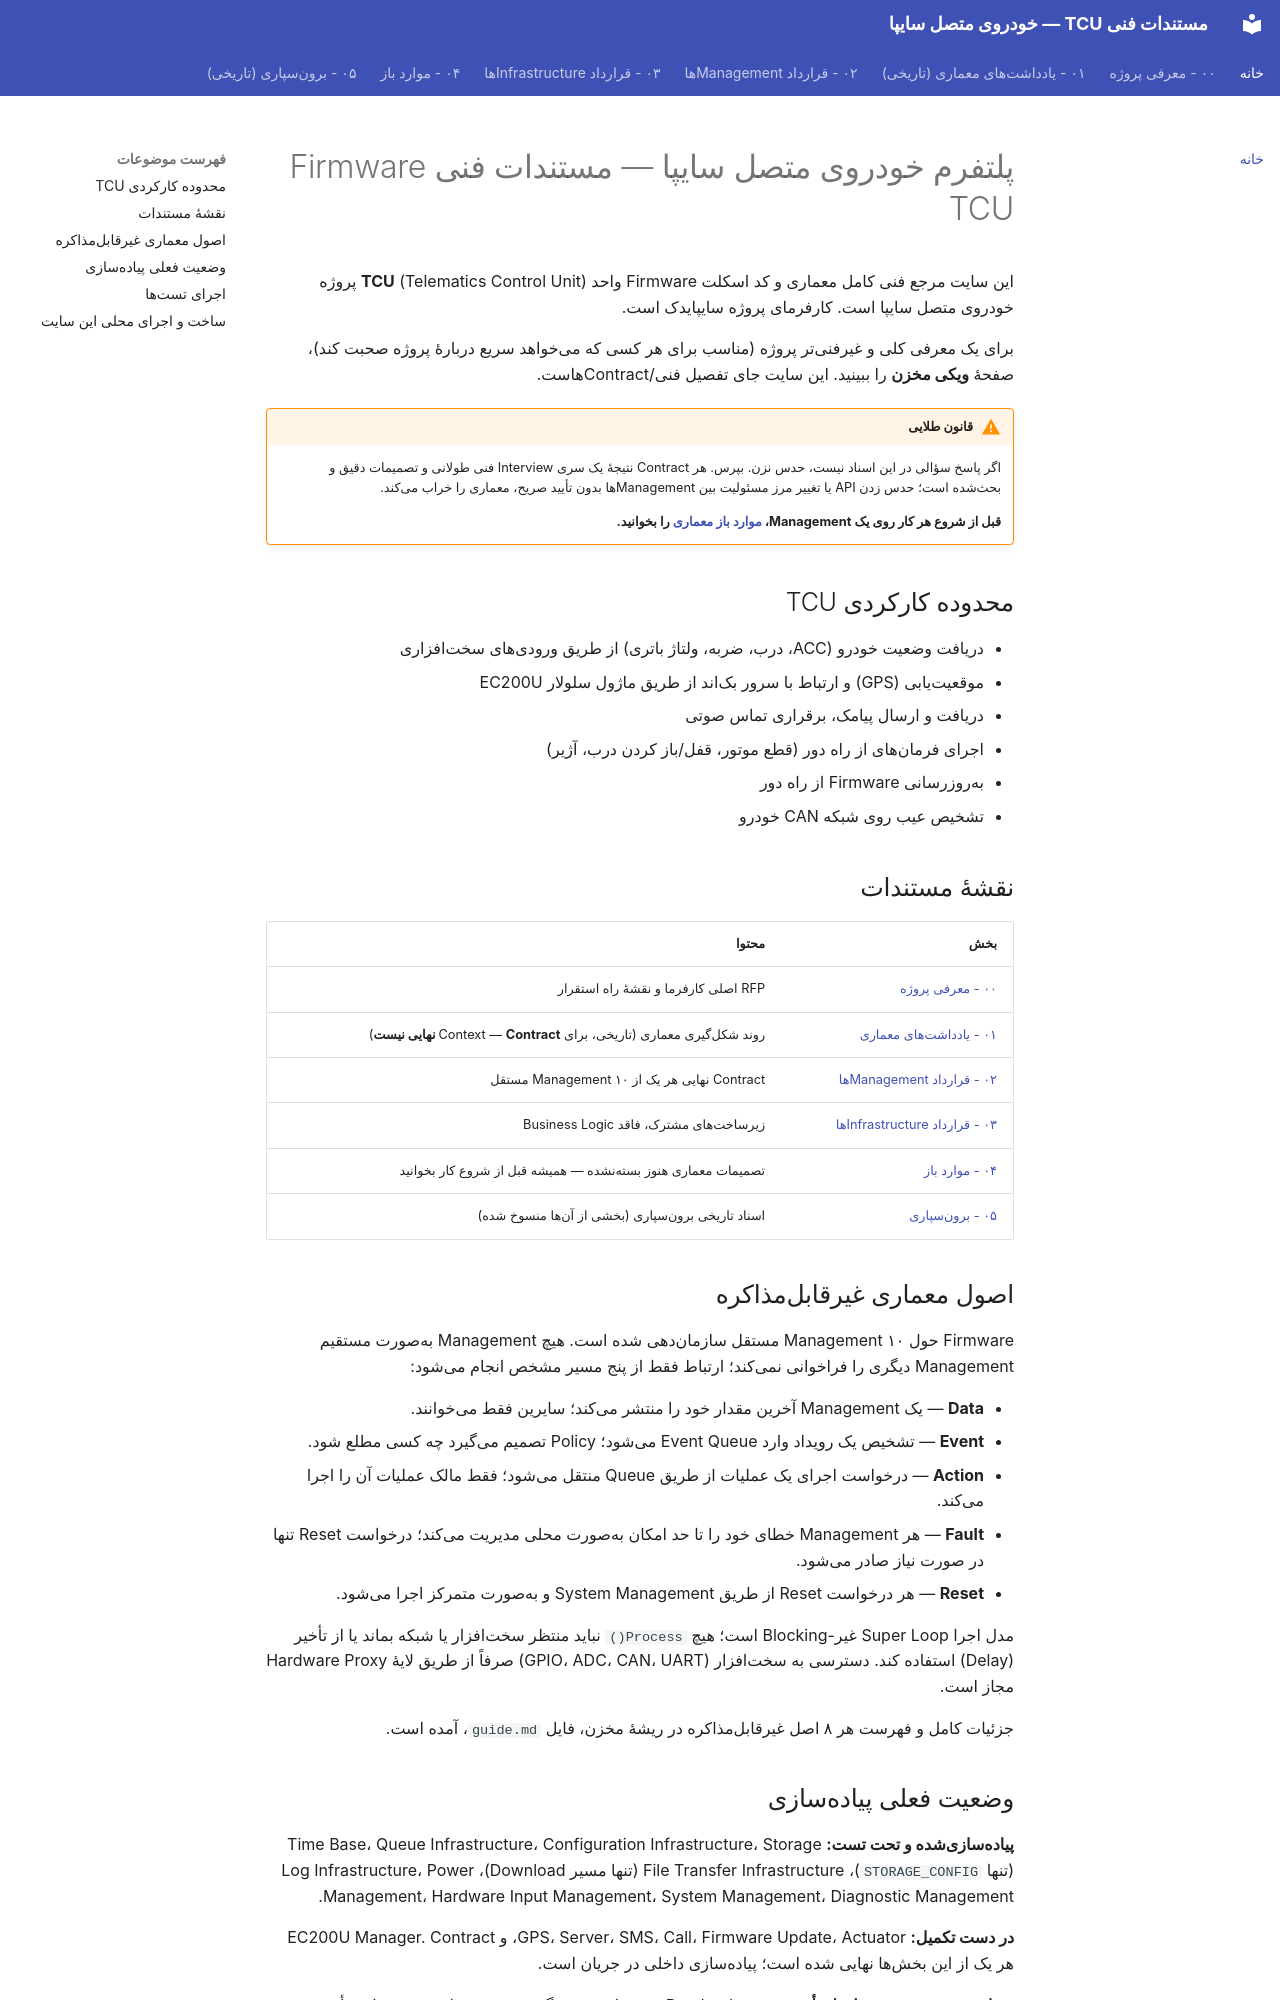

repository: Imnzarepour/stm32-git-practice · page: index.html · generator: mkdocs

# پلتفرم خودروی متصل سایپا — مستندات فنی Firmware TCU

این سایت مرجع فنی کامل معماری و کد اسکلت Firmware واحد **TCU** (Telematics Control Unit) پروژه خودروی متصل سایپا است. کارفرمای پروژه سایپایدک است.

برای یک معرفی کلی و غیرفنیتر پروژه (مناسب برای هر کسی که میخواهد سریع دربارهٔ پروژه صحبت کند)، صفحهٔ **ویکی مخزن** را ببینید. این سایت جای تفصیل فنی/Contractهاست.

!!! warning "قانون طلایی"
    اگر پاسخ سؤالی در این اسناد نیست، حدس نزن. بپرس. هر Contract نتیجهٔ یک سری Interview فنی طولانی و تصمیمات دقیق و بحثشده است؛ حدس زدن API یا تغییر مرز مسئولیت بین Managementها بدون تأیید صریح، معماری را خراب میکند.

    **قبل از شروع هر کار روی یک Management، [موارد باز معماری](04-open-items/OPEN-ITEMS.md) را بخوانید.**

## محدوده کارکردی TCU

* دریافت وضعیت خودرو (ACC، درب، ضربه، ولتاژ باتری) از طریق ورودیهای سختافزاری
* موقعیتیابی (GPS) و ارتباط با سرور بکاند از طریق ماژول سلولار EC200U
* دریافت و ارسال پیامک، برقراری تماس صوتی
* اجرای فرمانهای از راه دور (قطع موتور، قفل/باز کردن درب، آژیر)
* بهروزرسانی Firmware از راه دور
* تشخیص عیب روی شبکه CAN خودرو

## نقشهٔ مستندات

| بخش | محتوا |
| --- | --- |
| [۰۰ - معرفی پروژه](00-project/rfp-saipa-connected-car.md) | RFP اصلی کارفرما و نقشهٔ راه استقرار |
| [۰۱ - یادداشتهای معماری](01-architecture-notes/00-project-overview-notes.md) | روند شکلگیری معماری (تاریخی، برای Context — **Contract نهایی نیست**) |
| [۰۲ - قرارداد Managementها](02-management-contracts/state-operation-contract.md) | Contract نهایی هر یک از ۱۰ Management مستقل |
| [۰۳ - قرارداد Infrastructureها](03-infrastructure-contracts/common-infrastructure-overview.md) | زیرساختهای مشترک، فاقد Business Logic |
| [۰۴ - موارد باز](04-open-items/OPEN-ITEMS.md) | تصمیمات معماری هنوز بستهنشده — همیشه قبل از شروع کار بخوانید |
| [۰۵ - برونسپاری](05-outsourcing/ec200u-component-outsourcing-spec.md) | اسناد تاریخی برونسپاری (بخشی از آنها منسوخ شده) |

## اصول معماری غیرقابلمذاکره

Firmware حول ۱۰ Management مستقل سازماندهی شده است. هیچ Management بهصورت مستقیم Management دیگری را فراخوانی نمیکند؛ ارتباط فقط از پنج مسیر مشخص انجام میشود:

* **Data** — یک Management آخرین مقدار خود را منتشر میکند؛ سایرین فقط میخوانند.
* **Event** — تشخیص یک رویداد وارد Event Queue میشود؛ Policy تصمیم میگیرد چه کسی مطلع شود.
* **Action** — درخواست اجرای یک عملیات از طریق Queue منتقل میشود؛ فقط مالک عملیات آن را اجرا میکند.
* **Fault** — هر Management خطای خود را تا حد امکان بهصورت محلی مدیریت میکند؛ درخواست Reset تنها در صورت نیاز صادر میشود.
* **Reset** — هر درخواست Reset از طریق System Management و بهصورت متمرکز اجرا میشود.

مدل اجرا Super Loop غیر-Blocking است؛ هیچ `Process()` نباید منتظر سختافزار یا شبکه بماند یا از تأخیر (Delay) استفاده کند. دسترسی به سختافزار (GPIO، ADC، CAN، UART) صرفاً از طریق لایهٔ Hardware Proxy مجاز است.

جزئیات کامل و فهرست هر ۸ اصل غیرقابلمذاکره در ریشهٔ مخزن، فایل `guide.md`، آمده است.
